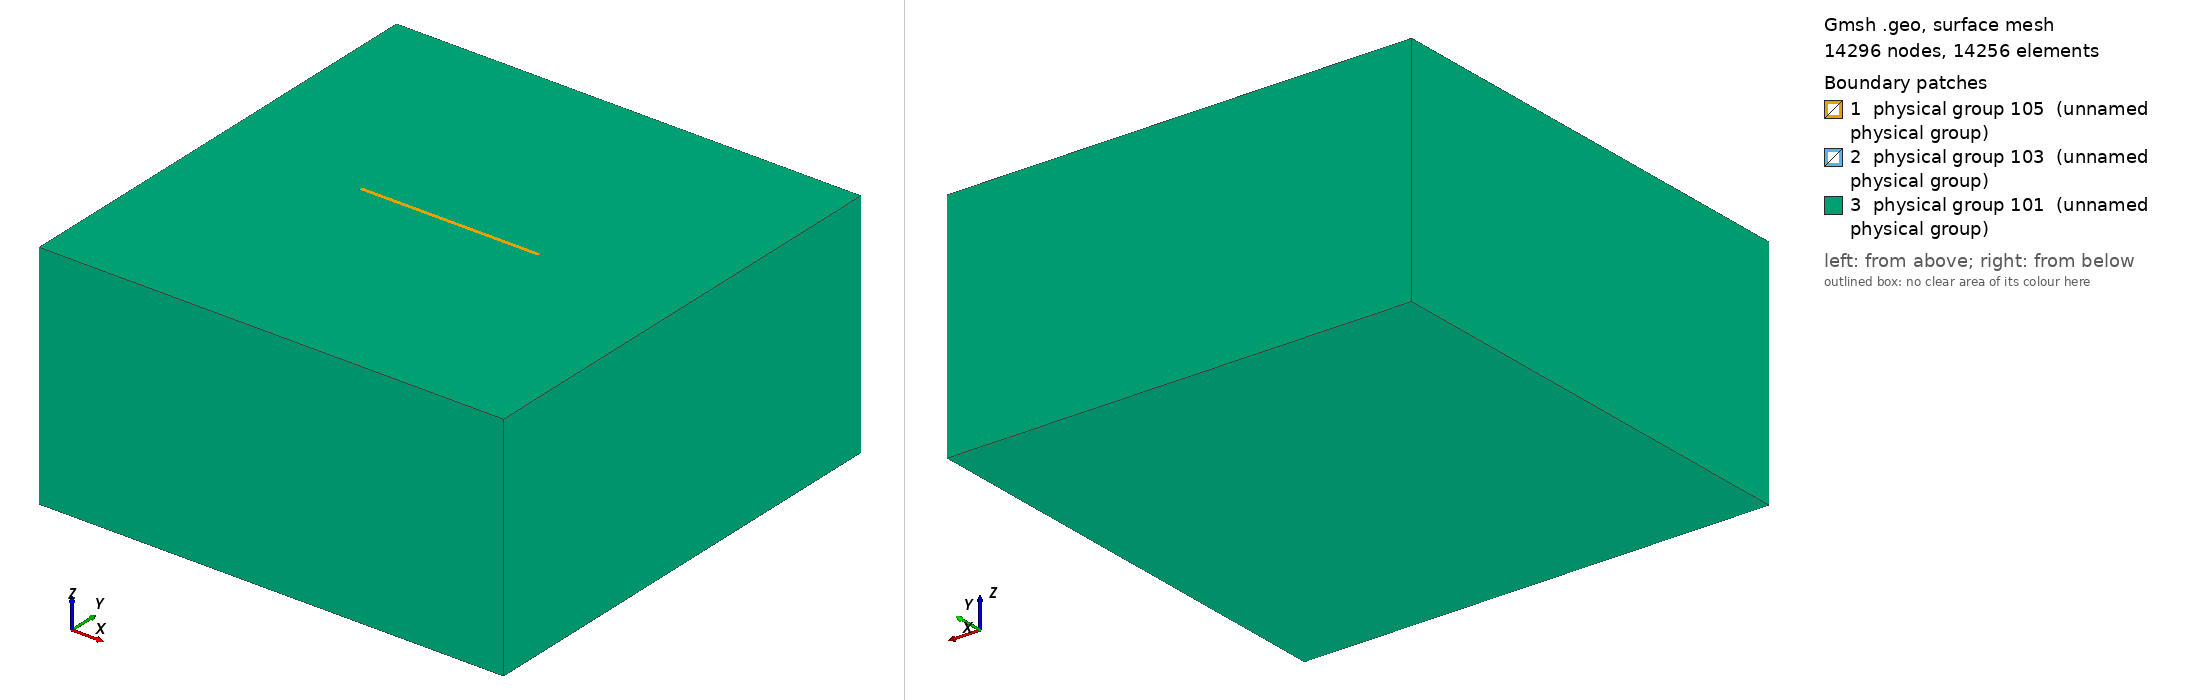

Gmsh geometry script, surface-meshed: 14296 nodes, 14256 surface elements. Boundary patches (legend numbers): 1 physical group 105 (unnamed physical group), 2 physical group 103 (unnamed physical group), 3 physical group 101 (unnamed physical group). Left view from above one corner, right view from below the opposite corner. Legend entries are the model's physical surfaces. The drawing asked Gmsh for element sizes between 1% and 20% of the model's largest extent; the script's own settings can give other sizes.

=== tpv26_150m_nonlocal_occ.geo (drawn) ===
/**
 * All-HEX: Structured cubes inner + Adaptive hex outer, NO pyramids
 */
SetFactory("OpenCASCADE");

lc = 2e4;
lc_fault = 500;
Fault_length = 45e3;
Fault_width = 20e3;
Fault_dip = 90*Pi/180.;
transition_length = 0.5e3;

Xmax = 60e3;
Xmin = -Xmax;
Ymin = -Xmax + 0.5 * Fault_width * Cos(Fault_dip);
Ymax = Xmax + 0.5 * Fault_width * Cos(Fault_dip);
Zmin = -Xmax;

X_inner_min = -0.5*Fault_length - transition_length;
X_inner_max = 0.5*Fault_length + transition_length;
Y_inner_min = -transition_length;
Y_inner_max = transition_length;
Z_inner_top = 0;
Z_inner_bot = -Fault_width - transition_length;

cube_size = lc_fault;
fault_quad_size = lc_fault;

// -------------------------------------------
// INNER VOLUME - STRUCTURED CUBES
// -------------------------------------------

Lx = X_inner_max - X_inner_min;
Ly = Y_inner_max - Y_inner_min;
Lz = Z_inner_top - Z_inner_bot;

nx = Ceil(Lx / cube_size);
ny = Ceil(Ly / cube_size);
nz = Ceil(Abs(Lz) / cube_size);

Point(1) = {X_inner_min, Y_inner_min, Z_inner_bot, cube_size};
Point(2) = {X_inner_max, Y_inner_min, Z_inner_bot, cube_size};
Point(3) = {X_inner_max, Y_inner_max, Z_inner_bot, cube_size};
Point(4) = {X_inner_min, Y_inner_max, Z_inner_bot, cube_size};

Line(1) = {1, 2};
Line(2) = {2, 3};
Line(3) = {3, 4};
Line(4) = {4, 1};

Curve Loop(1) = {1, 2, 3, 4};
Plane Surface(1) = {1};

Transfinite Curve{1, 3} = nx + 1;
Transfinite Curve{2, 4} = ny + 1;
Transfinite Surface{1};
Recombine Surface{1};

out[] = Extrude {0, 0, Lz} {
  Surface{1};
  Layers{nz};
  Recombine;
};

inner_vol = out[1];

// -------------------------------------------
// FAULT SURFACE
// -------------------------------------------

Rectangle(1000) = {-0.5*Fault_length, 0, 0, Fault_length, Fault_width};
Rotate{{1, 0, 0}, {0, 0, 0}, -Fault_dip} { Surface{1000}; }

// -------------------------------------------
// OUTER VOLUME
// -------------------------------------------

Box(100) = {Xmin, Ymin, Zmin, Xmax-Xmin, Ymax-Ymin, -Zmin};

BooleanDifference(200) = { Volume{100}; Delete; }{ Volume{inner_vol}; };
BooleanFragments{ Volume{200}; Delete; }{ Surface{1000}; }

shell_vol = 200;
fault_main = 1000;

// -------------------------------------------
// FAULT SURFACE MESHING
// -------------------------------------------

n_fault_length = Ceil(Fault_length / fault_quad_size);
n_fault_width = Ceil(Fault_width / fault_quad_size);

fault_main_curves[] = Boundary{ Surface{fault_main}; };
Transfinite Curve{fault_main_curves[0], fault_main_curves[2]} = n_fault_length + 1;
Transfinite Curve{fault_main_curves[1], fault_main_curves[3]} = n_fault_width + 1;
Transfinite Surface{fault_main};
Recombine Surface{fault_main};

// -------------------------------------------
// MESH SIZE FIELDS FOR OUTER VOLUME ONLY
// -------------------------------------------

Field[1] = Distance;
Field[1].SurfacesList = {fault_main};

Field[2] = MathEval;
Field[2].F = Sprintf("0.15*F1 + (F1/2.5e3)^2 + %g", lc_fault);

Field[3] = Threshold;
Field[3].IField = 1;
Field[3].LcMin = lc_fault;
Field[3].LcMax = lc;
Field[3].DistMin = lc_fault;
Field[3].DistMax = 2*lc_fault + 0.001;

Field[4] = Min;
Field[4].FieldsList = {2, 3};

// CRITICAL: Only apply to outer volume
Field[5] = Restrict;
Field[5].IField = 4;
Field[5].VolumesList = {shell_vol};

Background Field = 5;

// -------------------------------------------
// PHYSICAL GROUPS
// -------------------------------------------
Physical Surface(101) = Boundary{ Volume{shell_vol}; };
Physical Surface(103) = {fault_main};
Physical Surface(105) = Boundary{ Volume{inner_vol}; };
Physical Volume(10) = {shell_vol};
Physical Volume(11) = {inner_vol};

// -------------------------------------------
// CRITICAL MESH SETTINGS - ALL HEX, PROTECT INNER
// -------------------------------------------

// Step 1: Generate 2D mesh first (creates quads on all surfaces)
Mesh.Algorithm = 8;                  // Delaunay for quads
Mesh.RecombineAll = 1;               // Recombine 2D to quads

// Step 2: 3D meshing ONLY for outer volume
// The inner volume ALREADY has its structured hex from Extrude+Recombine
Mesh.Algorithm3D = 1;                // Delaunay 3D (makes tets initially)
Mesh.Recombine3DAll = 1;             // Then recombine tets to hex

// Quality and optimization
Mesh.Smoothing = 10;
Mesh.Optimize = 1;
Mesh.OptimizeNetgen = 1;

// Output format
Mesh.MshFileVersion = 2.2;
Mesh.SaveAll = 1;

Printf("========================================");
Printf("ALL-HEX MESH");
Printf("Inner: %g x %g x %g structured HEX cubes", nx, ny, nz);
Printf("Outer: Adaptive unstructured HEX");
Printf("NO PYRAMIDS");
Printf("========================================");
